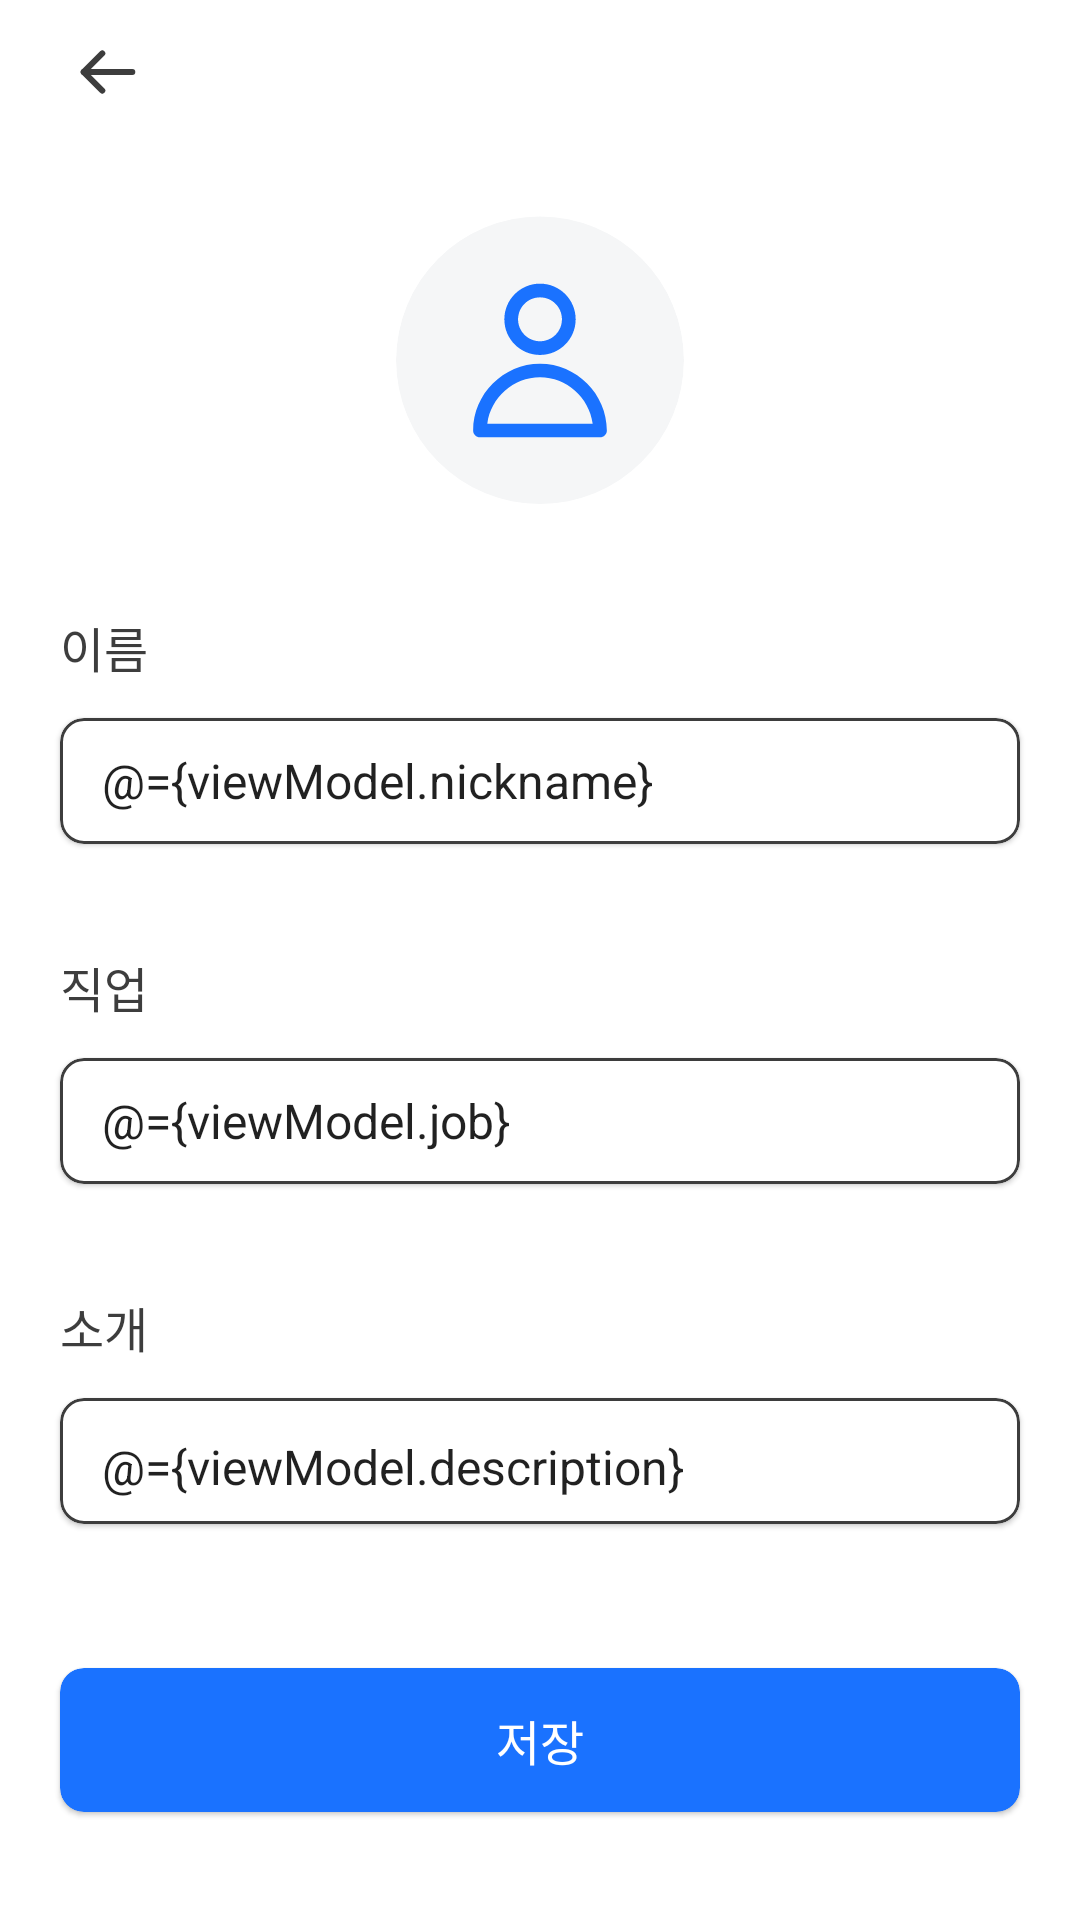

Produce the Android XML layout that renders to this screen, including the resource entries it uses.
<!-- AndroidManifest.xml: application theme Theme.DudeulimProject -->
<!-- res/layout/activity_profile_edit.xml -->
<?xml version="1.0" encoding="utf-8"?>
<layout xmlns:android="http://schemas.android.com/apk/res/android"
    xmlns:app="http://schemas.android.com/apk/res-auto"
    xmlns:tools="http://schemas.android.com/tools">

    <data>

        <variable
            name="activity"
            type="com.example.dudeulimproject.view.profile_edit.ProfileEditActivity" />

        <variable
            name="viewModel"
            type="com.example.dudeulimproject.view.profile_edit.viewmodel.ProfileEditViewModel" />
    </data>

    <androidx.constraintlayout.widget.ConstraintLayout
        android:layout_width="match_parent"
        android:layout_height="match_parent"
        tools:context=".view.profile_edit.ProfileEditActivity">

        <androidx.constraintlayout.widget.Guideline
            android:id="@+id/guideline1"
            android:layout_width="wrap_content"
            android:layout_height="wrap_content"
            android:orientation="vertical"
            app:layout_constraintGuide_begin="20dp" />

        <androidx.constraintlayout.widget.Guideline
            android:id="@+id/guideline2"
            android:layout_width="wrap_content"
            android:layout_height="wrap_content"
            android:orientation="vertical"
            app:layout_constraintGuide_end="20dp" />

        <androidx.constraintlayout.widget.ConstraintLayout
            android:id="@+id/constraintProfileEditFragmentToolbar"
            android:layout_width="match_parent"
            android:layout_height="48dp"
            app:layout_constraintTop_toTopOf="parent">

            <ImageView
                android:layout_width="wrap_content"
                android:layout_height="match_parent"
                android:paddingStart="24dp"
                android:src="@drawable/back_button"
                app:layout_constraintBottom_toBottomOf="parent"
                app:layout_constraintStart_toStartOf="parent"
                app:layout_constraintTop_toTopOf="parent" />
        </androidx.constraintlayout.widget.ConstraintLayout>

        <androidx.cardview.widget.CardView
            android:id="@+id/cardProfileFragmentImage"
            android:layout_width="96dp"
            android:layout_height="96dp"
            android:layout_marginTop="24dp"
            app:cardCornerRadius="48dp"
            app:cardElevation="0dp"
            android:onClick="@{activity::clickImageButton}"
            app:layout_constraintEnd_toEndOf="parent"
            app:layout_constraintStart_toStartOf="parent"
            app:layout_constraintTop_toBottomOf="@id/constraintProfileEditFragmentToolbar">

            <ImageView
                android:layout_width="match_parent"
                android:layout_height="match_parent"
                android:src="@drawable/defaultprofile"
                bindUri="@{viewModel.uri}"
                android:scaleType="centerCrop"/>
        </androidx.cardview.widget.CardView>

        <TextView
            android:id="@+id/textProfileEditNameTitle"
            android:layout_width="wrap_content"
            android:layout_height="wrap_content"
            android:layout_marginTop="36dp"
            android:fontFamily="@font/font_bold"
            android:text="이름"
            android:textSize="16sp"
            app:layout_constraintStart_toStartOf="@id/guideline1"
            app:layout_constraintTop_toBottomOf="@id/cardProfileFragmentImage" />

        <com.google.android.material.card.MaterialCardView
            android:id="@+id/cardProfileEditNameBox"
            android:layout_width="0dp"
            android:layout_height="42dp"
            android:layout_marginTop="12dp"
            app:cardCornerRadius="8dp"
            app:layout_constraintEnd_toEndOf="@id/guideline2"
            app:layout_constraintStart_toStartOf="@id/guideline1"
            app:layout_constraintTop_toBottomOf="@id/textProfileEditNameTitle"
            app:strokeColor="@color/black"
            app:strokeWidth="1dp">

            <EditText
                android:layout_width="match_parent"
                android:layout_height="wrap_content"
                android:layout_gravity="center"
                android:background="@null"
                android:hint=""
                android:text="@={viewModel.nickname}"
                android:maxLines="1"
                android:paddingStart="14dp"
                android:paddingEnd="14dp"
                android:textSize="16sp" />
        </com.google.android.material.card.MaterialCardView>


        <TextView
            android:id="@+id/textProfileEditJobTitle"
            android:layout_width="wrap_content"
            android:layout_height="wrap_content"
            android:layout_marginTop="36dp"
            android:fontFamily="@font/font_bold"
            android:text="직업"
            android:textSize="16sp"
            app:layout_constraintStart_toStartOf="@id/guideline1"
            app:layout_constraintTop_toBottomOf="@id/cardProfileEditNameBox" />

        <com.google.android.material.card.MaterialCardView
            android:id="@+id/cardProfileEditJobBox"
            android:layout_width="0dp"
            android:layout_height="42dp"
            android:layout_marginTop="12dp"
            app:cardCornerRadius="8dp"
            app:layout_constraintEnd_toEndOf="@id/guideline2"
            app:layout_constraintStart_toStartOf="@id/guideline1"
            app:layout_constraintTop_toBottomOf="@id/textProfileEditJobTitle"
            app:strokeColor="@color/black"
            app:strokeWidth="1dp">

            <EditText
                android:layout_width="match_parent"
                android:layout_height="wrap_content"
                android:layout_gravity="center"
                android:background="@null"
                android:hint=""
                android:text="@={viewModel.job}"
                android:maxLines="1"
                android:paddingStart="14dp"
                android:paddingEnd="14dp"
                android:textSize="16sp" />
        </com.google.android.material.card.MaterialCardView>

        <TextView
            android:id="@+id/textProfileEditIntroduceTitle"
            android:layout_width="wrap_content"
            android:layout_height="wrap_content"
            android:layout_marginTop="36dp"
            android:text="소개"
            android:textSize="16sp"
            app:layout_constraintStart_toStartOf="@id/guideline1"
            app:layout_constraintTop_toBottomOf="@id/cardProfileEditJobBox" />


        <com.google.android.material.card.MaterialCardView
            android:id="@+id/cardProfileEditIntroduceBox"
            android:layout_width="0dp"
            android:layout_height="0dp"
            android:layout_marginTop="12dp"
            android:layout_marginBottom="48dp"
            app:cardCornerRadius="8dp"
            app:layout_constraintBottom_toTopOf="@id/cardProfileEditSave"
            app:layout_constraintEnd_toEndOf="@id/guideline2"
            app:layout_constraintStart_toStartOf="@id/guideline1"
            app:layout_constraintTop_toBottomOf="@id/textProfileEditIntroduceTitle"
            app:layout_constraintVertical_bias="0.0"
            app:strokeColor="@color/black"
            app:strokeWidth="1dp">

            <EditText
                android:layout_width="match_parent"
                android:layout_height="match_parent"
                android:layout_gravity="center"
                android:background="@null"
                android:gravity="top"
                android:hint=""
                android:text="@={viewModel.description}"
                android:paddingStart="14dp"
                android:paddingTop="12dp"
                android:paddingEnd="14dp"
                android:textSize="16sp" />
        </com.google.android.material.card.MaterialCardView>

        <com.google.android.material.card.MaterialCardView
            android:id="@+id/cardProfileEditSave"
            android:layout_width="0dp"
            android:layout_height="48dp"
            android:layout_marginBottom="36dp"
            android:backgroundTint="@color/blue_700"
            app:cardCornerRadius="8dp"
            app:layout_constraintBottom_toBottomOf="parent"
            app:layout_constraintEnd_toEndOf="@id/guideline2"
            app:layout_constraintStart_toStartOf="@id/guideline1"
            app:layout_constraintVertical_bias="0.0">

            <TextView
                android:layout_width="match_parent"
                android:layout_height="wrap_content"
                android:layout_gravity="center"
                android:gravity="center"
                android:onClick="@{activity::clickSaveButton}"
                android:text="저장"
                android:textColor="?attr/textColorWhite"
                android:textSize="16sp" />
        </com.google.android.material.card.MaterialCardView>

    </androidx.constraintlayout.widget.ConstraintLayout>
</layout>
<!-- resources referenced by this layout -->
<resources>
  <color name="black">#3d3d3d</color>
  <color name="blue_700">#1A72FF</color>
  <!-- drawable back_button (drawable) -->
  <vector xmlns:android="http://schemas.android.com/apk/res/android"
      android:width="24dp"
      android:height="24dp"
      android:viewportWidth="24"
      android:viewportHeight="24">
    <path
        android:pathData="M10.1,18.2L3.9,12L10.1,5.8"
        android:strokeLineJoin="round"
        android:strokeWidth="2"
        android:fillColor="#00000000"
        android:strokeColor="#3D3D3D"
        android:strokeLineCap="round"/>
    <path
        android:pathData="M3.9,12H20.1"
        android:strokeLineJoin="round"
        android:strokeWidth="2"
        android:fillColor="#00000000"
        android:strokeColor="#3D3D3D"
        android:strokeLineCap="round"/>
  </vector>
  <style name="Theme.DudeulimProject" parent="Theme.MaterialComponents.DayNight.NoActionBar">
          
          <item name="colorPrimary">@color/blue_700</item>
          <item name="colorPrimaryVariant">@color/purple_700</item>
          <item name="colorOnPrimary">@color/white</item>
          
          <item name="colorSecondary">@color/blue_300</item>
          <item name="colorSecondaryVariant">@color/teal_700</item>
          <item name="colorOnSecondary">@color/black</item>
          
          <item name="android:statusBarColor">?attr/colorPrimaryVariant</item>
          
          <item name="android:textCursorDrawable">@drawable/cursor_edit_text</item>
              <item name="android:textSelectHandle">@drawable/text_handle</item>
          <item name="android:textColor">@color/black</item>
          <item name="textColorGray">@color/gray_700</item>
          <item name="textColorWhite">@color/white</item>
          <item name="cardElevation">0dp</item>
          <item name="bottomNavigationItemDefault">@color/black</item>
      </style>
  <color name="purple_700">#FF3700B3</color>
  <color name="white">#FFFFFFFF</color>
  <color name="blue_300">#E9EDFF</color>
  <color name="teal_700">#FF018786</color>
  <!-- drawable cursor_edit_text (drawable) -->
  <?xml version="1.0" encoding="utf-8"?>
  <shape xmlns:android="http://schemas.android.com/apk/res/android"
      android:shape="rectangle" >
      <solid android:color="?attr/colorPrimary"/>
      <size android:width="2dp"/>
  </shape>
  <!-- drawable text_handle (drawable) -->
  <vector xmlns:android="http://schemas.android.com/apk/res/android"
      android:width="17dp"
      android:height="21dp"
      android:viewportWidth="17"
      android:viewportHeight="21">
    <path
        android:pathData="M2.839,18.041C-0.167,15.035 -0.309,10.208 2.515,7.032L8.515,0.283L14.514,7.032C17.338,10.208 17.196,15.035 14.191,18.041V18.041C11.056,21.176 5.973,21.176 2.839,18.041V18.041Z"
        android:fillColor="#1A72FF"/>
  </vector>
  <color name="gray_700">#7d7d7d</color>
</resources>
